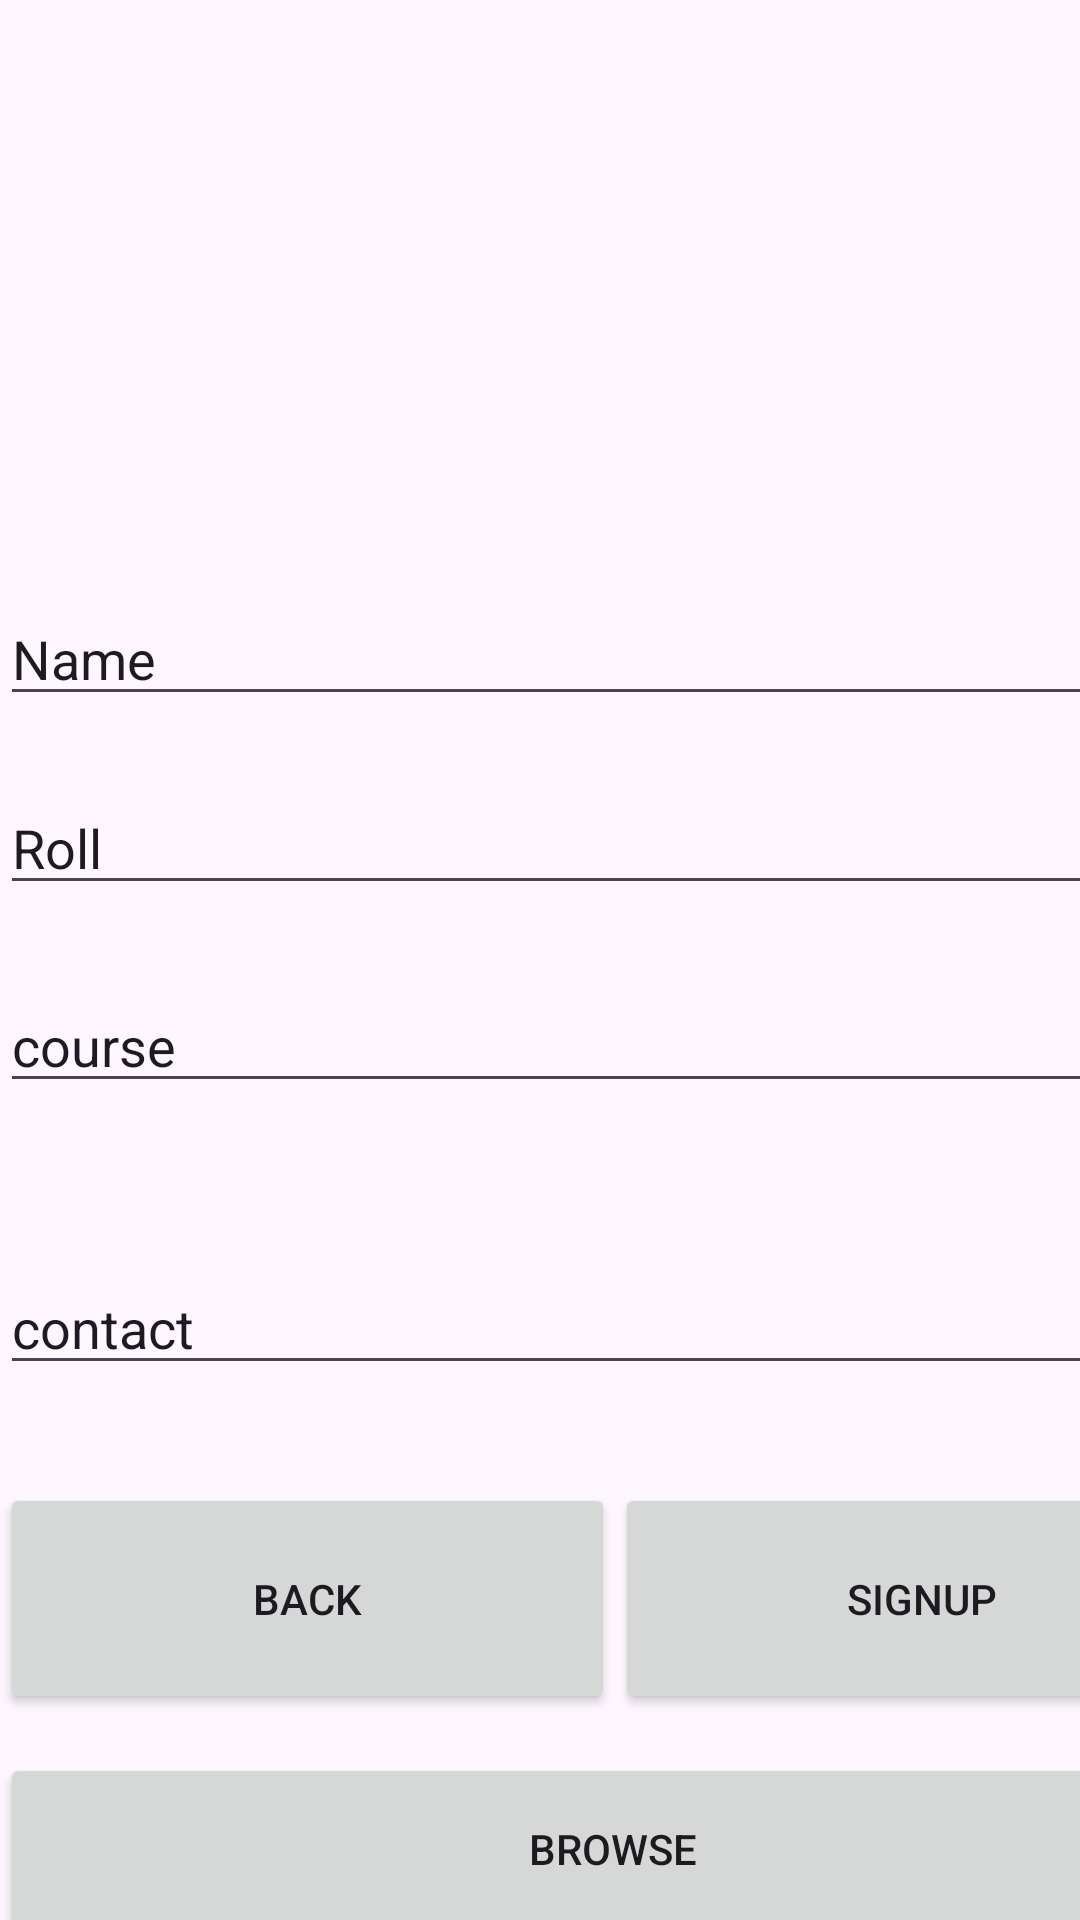

Reconstruct the res/layout file that produces this screen, plus the resources it refers to.
<!-- AndroidManifest.xml: application theme Theme.Myfirst_project -->
<!-- res/layout/second.xml -->
<?xml version="1.0" encoding="utf-8"?>
<androidx.constraintlayout.widget.ConstraintLayout xmlns:android="http://schemas.android.com/apk/res/android"
    xmlns:app="http://schemas.android.com/apk/res-auto"
    xmlns:tools="http://schemas.android.com/tools"
    android:layout_width="match_parent"
    android:layout_height="match_parent"
    tools:context=".secondActivity">

    <LinearLayout
        android:layout_width="409dp"
        android:layout_height="714dp"
        android:orientation="vertical"
        app:layout_constraintBottom_toBottomOf="parent"
        app:layout_constraintTop_toTopOf="parent"
        tools:layout_editor_absoluteX="1dp">

        <LinearLayout
            android:layout_width="match_parent"
            android:layout_height="234dp"
            android:orientation="horizontal">

            <ImageView
                android:id="@+id/img2"
                android:layout_width="268dp"
                android:layout_height="match_parent"
                android:layout_weight="1"
                app:srcCompat="@drawable/ic_launcher_background" />
        </LinearLayout>

        <LinearLayout
            android:layout_width="match_parent"
            android:layout_height="387dp"
            android:orientation="vertical">

            <LinearLayout
                android:layout_width="match_parent"
                android:layout_height="63dp"
                android:orientation="horizontal">

                <EditText
                    android:id="@+id/name"
                    android:layout_width="wrap_content"
                    android:layout_height="wrap_content"
                    android:layout_weight="1"
                    android:ems="10"
                    android:inputType="text"
                    android:text="Name" />
            </LinearLayout>

            <LinearLayout
                android:layout_width="match_parent"
                android:layout_height="66dp"
                android:orientation="horizontal">

                <EditText
                    android:id="@+id/roll"
                    android:layout_width="wrap_content"
                    android:layout_height="wrap_content"
                    android:layout_weight="1"
                    android:ems="10"
                    android:inputType="text"
                    android:text="Roll" />
            </LinearLayout>

            <LinearLayout
                android:layout_width="match_parent"
                android:layout_height="94dp"
                android:orientation="horizontal">

                <EditText
                    android:id="@+id/course"
                    android:layout_width="wrap_content"
                    android:layout_height="wrap_content"
                    android:layout_weight="1"
                    android:ems="10"
                    android:inputType="text"
                    android:text="course" />
            </LinearLayout>

            <LinearLayout
                android:layout_width="match_parent"
                android:layout_height="74dp"
                android:orientation="horizontal">

                <EditText
                    android:id="@+id/contact"
                    android:layout_width="wrap_content"
                    android:layout_height="wrap_content"
                    android:layout_weight="1"
                    android:ems="10"
                    android:inputType="text"
                    android:text="contact" />
            </LinearLayout>

            <LinearLayout
                android:layout_width="match_parent"
                android:layout_height="77dp"
                android:orientation="horizontal">

                <Button
                    android:id="@+id/back"
                    android:layout_width="205dp"
                    android:layout_height="match_parent"
                    android:text="Back" />

                <Button
                    android:id="@+id/signup"
                    android:layout_width="205dp"
                    android:layout_height="77dp"
                    android:text="signup" />
            </LinearLayout>

        </LinearLayout>

        <Button
            android:id="@+id/browse2"
            android:layout_width="match_parent"
            android:layout_height="64dp"
            android:text="browse" />

    </LinearLayout>
</androidx.constraintlayout.widget.ConstraintLayout>
<!-- resources referenced by this layout -->
<resources>
  <style name="Theme.Myfirst_project" parent="Base.Theme.Myfirst_project" />
  <style name="Base.Theme.Myfirst_project" parent="Theme.Material3.DayNight.NoActionBar">
          
          
      </style>
</resources>
